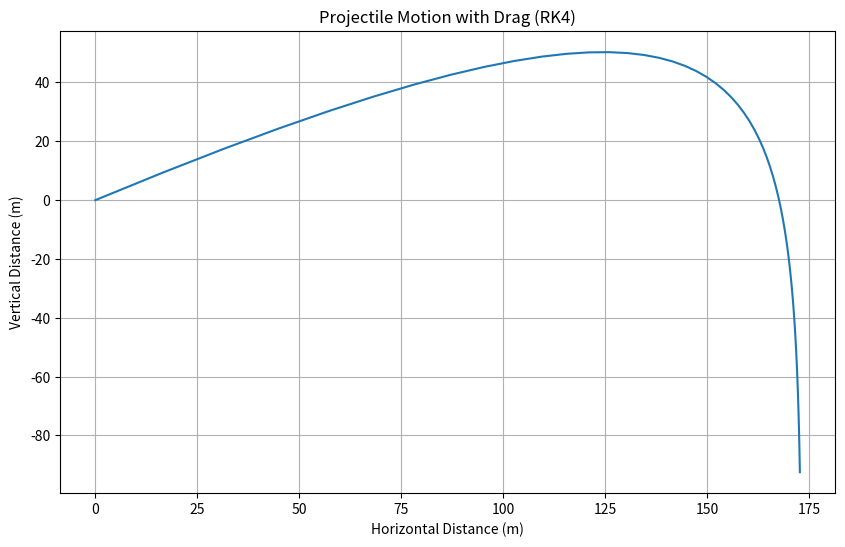

Write the Python code that produced this figure.
import numpy as np
import matplotlib.pyplot as plt

# Constants
v_0 = 100  # Initial velocity (m/s)
angle = 30  # Launch angle (degrees)
theta = np.deg2rad(angle)  # Convert angle to radians
t0, tf, dt = 0, 12, 0.2  # Time parameters

# Time array
t = np.arange(t0, tf, dt)

# Acceleration due to gravity (m/s^2)
a_g = np.array([0, -9.8])

# Initial conditions
v0 = np.array([v_0 * np.cos(theta), v_0 * np.sin(theta)])
r0 = np.array([0, 0])

def drag_a(v, m=1, k=0.5):
    norm_v = np.linalg.norm(v)
    if norm_v == 0:
        return np.array([0, 0])  # Avoid division by zero
    drag_acc = -k * norm_v * (v / norm_v) / m
    return drag_acc

def projectile_motion_rk4(t, r0, v0):
    def equations(t, state):
        r, v = state[:2], state[2:]
        a = a_g + drag_a(v)
        return np.concatenate([v, a])
    def rk4_step(f, t, state, dt):
        k1 = dt * f(t, state)
        k2 = dt * f(t + dt / 2, state + k1 / 2)
        k3 = dt * f(t + dt / 2, state + k2 / 2)
        k4 = dt * f(t + dt, state + k3)
        return state + (k1 + 2 * k2 + 2 * k3 + k4) / 6
    state = np.concatenate([r0, v0])
    r = np.zeros((len(t), 2))  # Position array
    v = np.zeros((len(t), 2))  # Velocity array
    r[0] = r0
    v[0] = v0
    
    for i in range(len(t) - 1):
        state = rk4_step(equations, t[i], state, dt)
        r[i + 1], v[i + 1] = state[:2], state[2:]
    
    return r, v

# Run simulation
r, v = projectile_motion_rk4(t, r0, v0)

# Extract position components
r_x = r[:, 0]
r_y = r[:, 1]

# Plot results
plt.figure(figsize=(10,6))
plt.plot(r_x, r_y, marker = '')
plt.xlabel('Horizontal Distance (m)')
plt.ylabel('Vertical Distance (m)')
plt.title('Projectile Motion with Drag (RK4)')
plt.grid(True)
plt.show()
